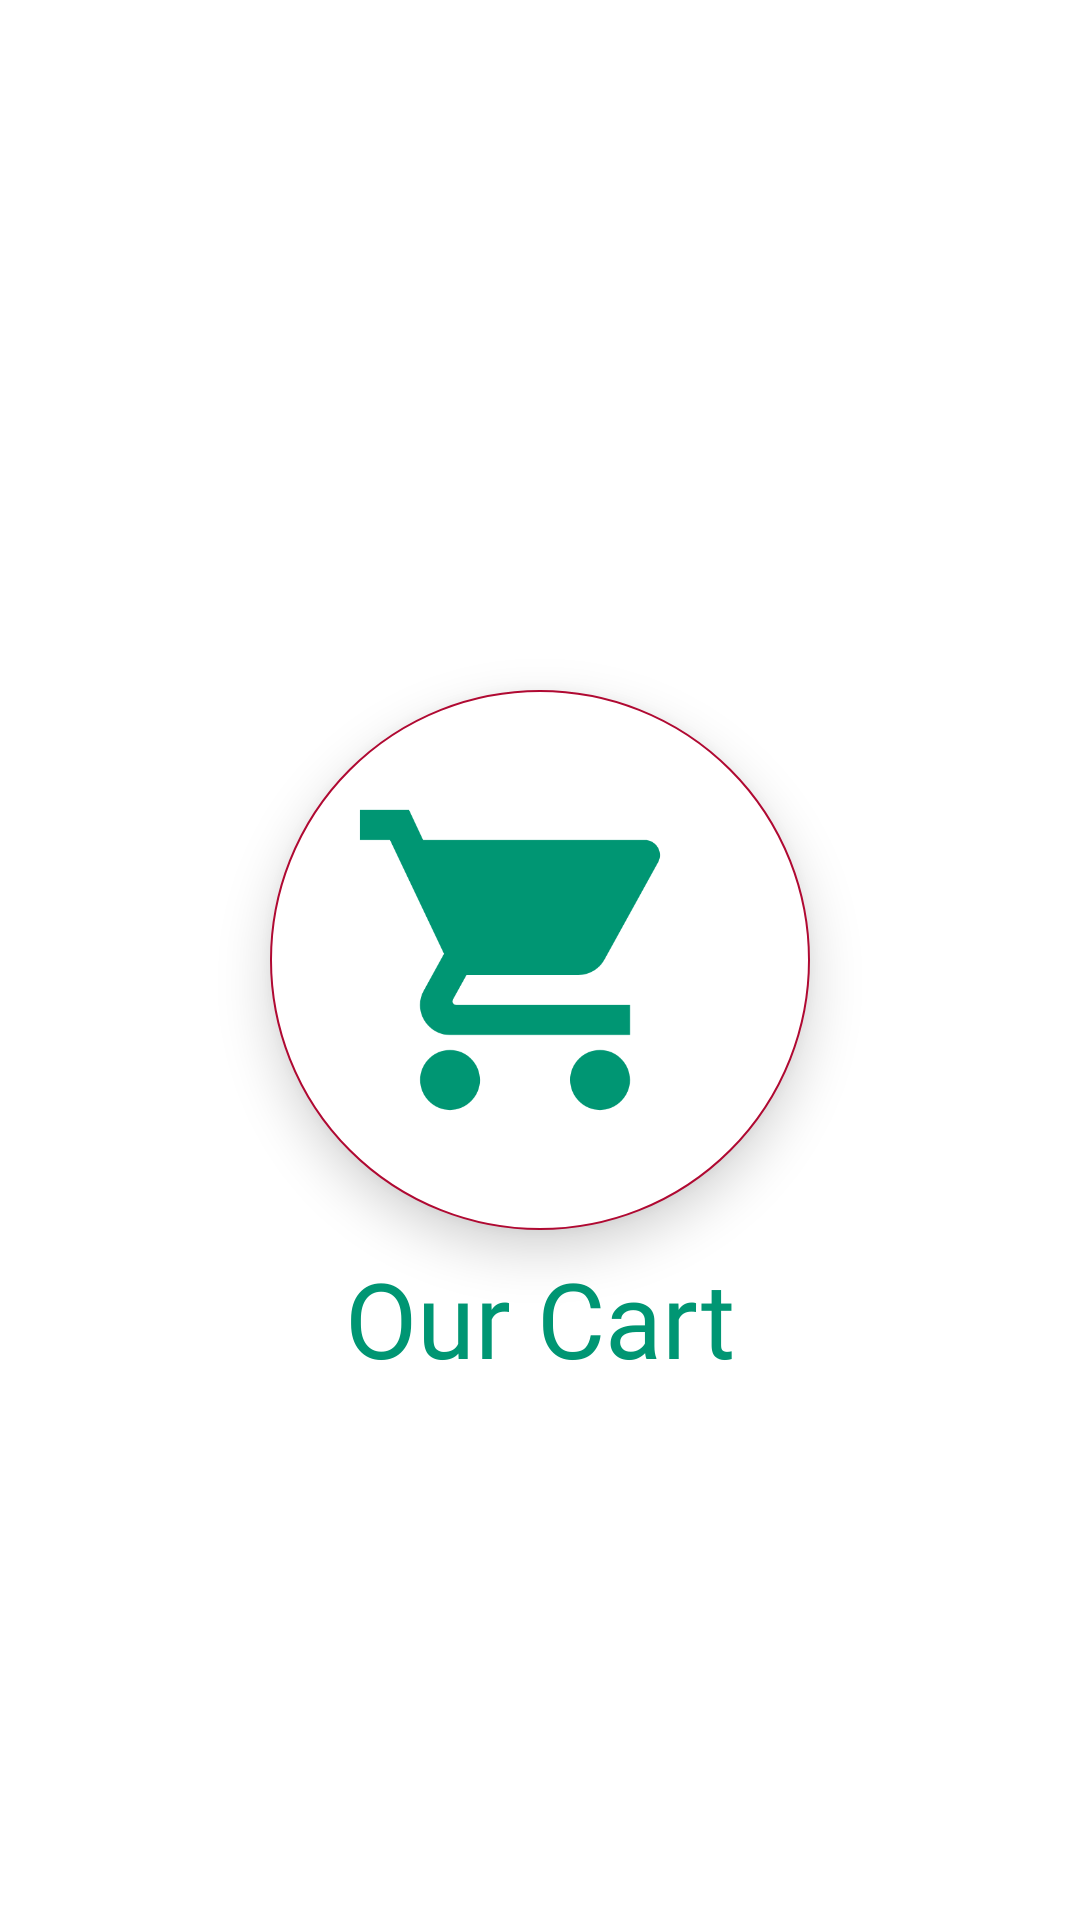

Android layout source for this screen:
<!-- AndroidManifest.xml: application theme AppTheme -->
<!-- res/layout/activity_splash.xml -->
<?xml version="1.0" encoding="utf-8"?>
<RelativeLayout xmlns:android="http://schemas.android.com/apk/res/android"
    xmlns:app="http://schemas.android.com/apk/res-auto"
    xmlns:tools="http://schemas.android.com/tools"
    android:layout_width="match_parent"
    android:layout_height="match_parent"
    android:background="@android:color/white"
    tools:context=".SplashActivity">























 <LinearLayout
     android:layout_width="180dp"
     android:layout_height="180dp"
     android:background="@drawable/circle"
     android:layout_centerInParent="true"
     android:id="@+id/round_layout"
     android:elevation="10dp"
     >
    <ImageView
        android:layout_width="120dp"
        android:layout_height="120dp"
        android:layout_gravity="center_horizontal|center_vertical"
        android:background="@drawable/ic_baseline_shopping_cart_24"
        android:layout_marginLeft="25dp"
        android:layout_marginRight="25dp"
        />


 </LinearLayout>
 <TextView
     android:layout_width="wrap_content"
     android:layout_height="wrap_content"
     android:layout_below="@id/round_layout"
     android:text="Our Cart"
     android:textSize="35dp"
     android:layout_centerHorizontal="true"
     android:layout_marginTop="6dp"
     android:fontFamily="@font/dancin_regular"
     android:textStyle="bold"
     android:textColor="@color/new_green"
     android:textFontWeight="10"/>


</RelativeLayout>
<!-- resources referenced by this layout -->
<resources>
  <color name="new_green">#009673</color>
  <color name="reddish_pink">#b00932</color>
  <!-- drawable circle (drawable) -->
  <?xml version="1.0" encoding="utf-8"?>
  <shape xmlns:android="http://schemas.android.com/apk/res/android" android:shape="oval" >
      <size android:width="180dp"
          android:height="180dp"/>
      <stroke
          android:width="0.8dp"
          android:color="@color/reddish_pink"/>
      <solid android:color="@android:color/white"/>
  </shape>
  <!-- drawable ic_baseline_shopping_cart_24 (drawable) -->
  <vector android:height="24dp" android:tint="@color/new_green"
      android:viewportHeight="24" android:viewportWidth="24"
      android:width="24dp" xmlns:android="http://schemas.android.com/apk/res/android">
      <path android:fillColor="@android:color/white" android:pathData="M7,18c-1.1,0 -1.99,0.9 -1.99,2S5.9,22 7,22s2,-0.9 2,-2 -0.9,-2 -2,-2zM1,2v2h2l3.6,7.59 -1.35,2.45c-0.16,0.28 -0.25,0.61 -0.25,0.96 0,1.1 0.9,2 2,2h12v-2L7.42,15c-0.14,0 -0.25,-0.11 -0.25,-0.25l0.03,-0.12 0.9,-1.63h7.45c0.75,0 1.41,-0.41 1.75,-1.03l3.58,-6.49c0.08,-0.14 0.12,-0.31 0.12,-0.48 0,-0.55 -0.45,-1 -1,-1L5.21,4l-0.94,-2L1,2zM17,18c-1.1,0 -1.99,0.9 -1.99,2s0.89,2 1.99,2 2,-0.9 2,-2 -0.9,-2 -2,-2z"/>
  </vector>
  <style name="AppTheme" parent="Theme.AppCompat.Light.NoActionBar">
          
          <item name="colorPrimary">@color/colorPrimary</item>
          <item name="colorPrimaryDark">@color/colorPrimary</item>
          <item name="colorAccent">@color/colorAccent</item>
      </style>
  <color name="colorPrimary">#FFFFFF</color>
  <color name="colorAccent">#E91E58</color>
</resources>
